Run: headless pygame with SDL's dummy video driver; simulated clock (each Clock.tick advances the game by its frame time, no real sleeping); random seed 0; keys injected as events and as key.get_pressed() state; mouse plan: one left click at the window centre at the start of phase 2, then a move to the lower-right quarter at the start of phase 3.
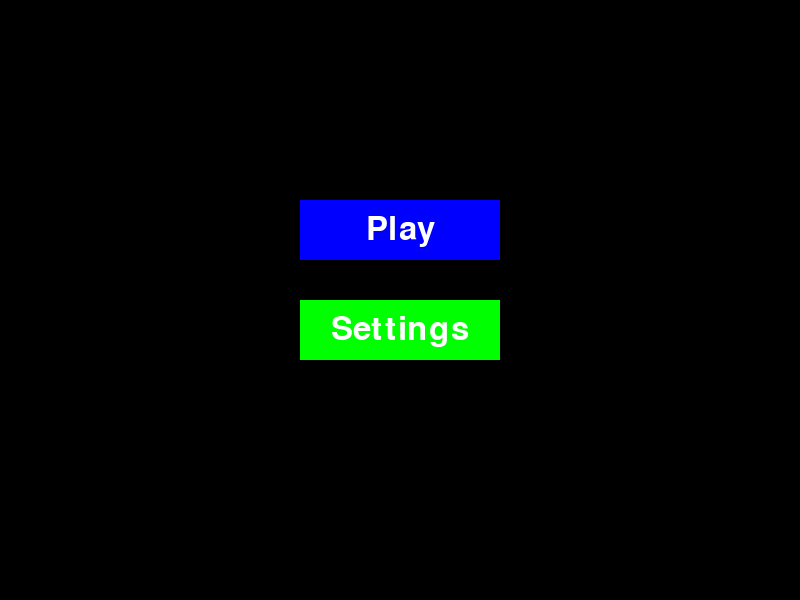
Frame 1 of 4 · flips 1–60 · no input
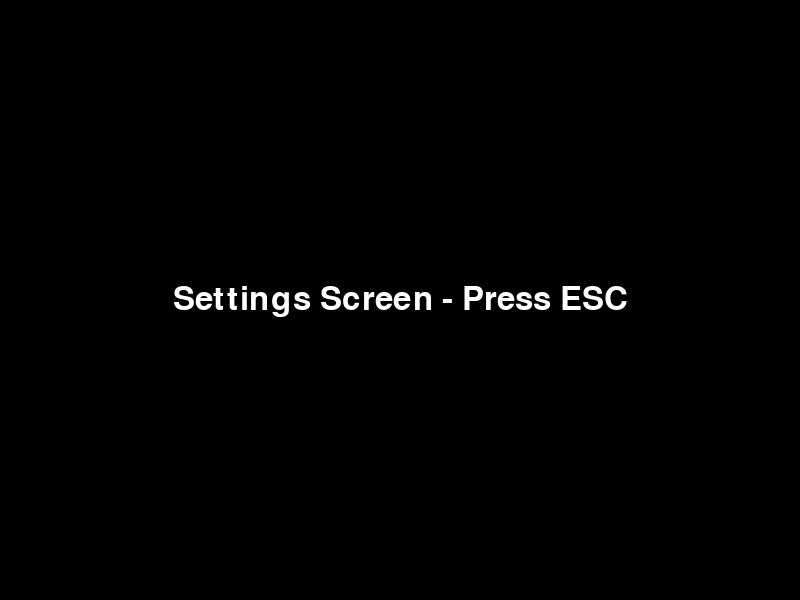
Frame 2 of 4 · flips 61–180 · clicked the window centre · tapped SPACE, RETURN · held RIGHT (→), D
Frame 3 of 4 · flips 181–300 · moved the mouse to the lower-right quarter · held DOWN (↓), S · screen unchanged from frame 2, image omitted
Frame 4 of 4 · flips 301–420 · held LEFT (←), A, UP (↑), W · screen unchanged from frame 3, image omitted

The pygame program that drew these frames:

import pygame
import sys
import random

pygame.init()

# Screen size
WIDTH, HEIGHT = 800, 600
SCREEN = pygame.display.set_mode((WIDTH, HEIGHT))
pygame.display.set_caption("Scrolling World Game")

# Colors
WHITE = (255, 255, 255)
BLACK = (0, 0, 0)
GRAY = (150, 150, 150)
BLUE = (0, 0, 255)
GREEN = (0, 255, 0)
RED = (255, 0, 0)

# Fonts
FONT = pygame.font.SysFont(None, 48)

# Game states
MENU = "menu"
SETTINGS = "settings"
GAME = "game"
state = MENU

# Define a Button class
class Button:
    def __init__(self, rect, text, color, text_color=WHITE):
        self.rect = pygame.Rect(rect)
        self.text = text
        self.color = color
        self.text_color = text_color

    def draw(self, surface):
        pygame.draw.rect(surface, self.color, self.rect)
        text_surf = FONT.render(self.text, True, self.text_color)
        text_rect = text_surf.get_rect(center=self.rect.center)
        surface.blit(text_surf, text_rect)

    def is_clicked(self, pos):
        return self.rect.collidepoint(pos)

# Create buttons
play_button = Button((WIDTH//2 - 100, 200, 200, 60), "Play", BLUE)
settings_button = Button((WIDTH//2 - 100, 300, 200, 60), "Settings", GREEN)

# World parameters
WORLD_WIDTH = 2000
WORLD_HEIGHT = 2000

# Player
player_size = 50
player_speed = 5
player_rect = pygame.Rect(WORLD_WIDTH//2, WORLD_HEIGHT//2, player_size, player_size)

# Camera offset
camera_x = 0
camera_y = 0

# Obstacles
obstacles = []
for _ in range(30):
    x = random.randint(0, WORLD_WIDTH - 100)
    y = random.randint(0, WORLD_HEIGHT - 100)
    w = random.randint(50, 200)
    h = random.randint(50, 200)
    obstacles.append(pygame.Rect(x, y, w, h))

clock = pygame.time.Clock()

running = True
while running:
    SCREEN.fill(BLACK)

    for event in pygame.event.get():
        if event.type == pygame.QUIT:
            running = False

        if state == MENU:
            if event.type == pygame.MOUSEBUTTONDOWN:
                if play_button.is_clicked(event.pos):
                    state = GAME
                elif settings_button.is_clicked(event.pos):
                    state = SETTINGS

        elif state == SETTINGS:
            if event.type == pygame.KEYDOWN:
                if event.key == pygame.K_ESCAPE:
                    state = MENU

        elif state == GAME:
            if event.type == pygame.KEYDOWN:
                if event.key == pygame.K_ESCAPE:
                    state = MENU

    if state == MENU:
        play_button.draw(SCREEN)
        settings_button.draw(SCREEN)

    elif state == SETTINGS:
        text = FONT.render("Settings Screen - Press ESC", True, WHITE)
        SCREEN.blit(text, (WIDTH//2 - text.get_width()//2, HEIGHT//2 - text.get_height()//2))

    elif state == GAME:
        keys = pygame.key.get_pressed()

        # Save original position
        original_pos = player_rect.topleft

        # Move player
        if keys[pygame.K_LEFT]:
            player_rect.x -= player_speed
        if keys[pygame.K_RIGHT]:
            player_rect.x += player_speed
        if keys[pygame.K_UP]:
            player_rect.y -= player_speed
        if keys[pygame.K_DOWN]:
            player_rect.y += player_speed

        # Keep player inside world bounds
        player_rect.x = max(0, min(WORLD_WIDTH - player_size, player_rect.x))
        player_rect.y = max(0, min(WORLD_HEIGHT - player_size, player_rect.y))

        # Check collisions
        for obs in obstacles:
            if player_rect.colliderect(obs):
                # If collided, undo move
                player_rect.topleft = original_pos
                break

        # Center camera on player
        camera_x = player_rect.centerx - WIDTH // 2
        camera_y = player_rect.centery - HEIGHT // 2

        # Clamp camera to world bounds
        camera_x = max(0, min(camera_x, WORLD_WIDTH - WIDTH))
        camera_y = max(0, min(camera_y, WORLD_HEIGHT - HEIGHT))

        # Draw world background
        SCREEN.fill((30, 30, 60))  # dark blue background

        # Draw obstacles
        for obs in obstacles:
            obs_screen = obs.move(-camera_x, -camera_y)
            pygame.draw.rect(SCREEN, WHITE, obs_screen)

        # Draw player
        player_screen_rect = player_rect.move(-camera_x, -camera_y)
        pygame.draw.rect(SCREEN, RED, player_screen_rect)

    pygame.display.flip()
    clock.tick(60)

pygame.quit()
sys.exit()
